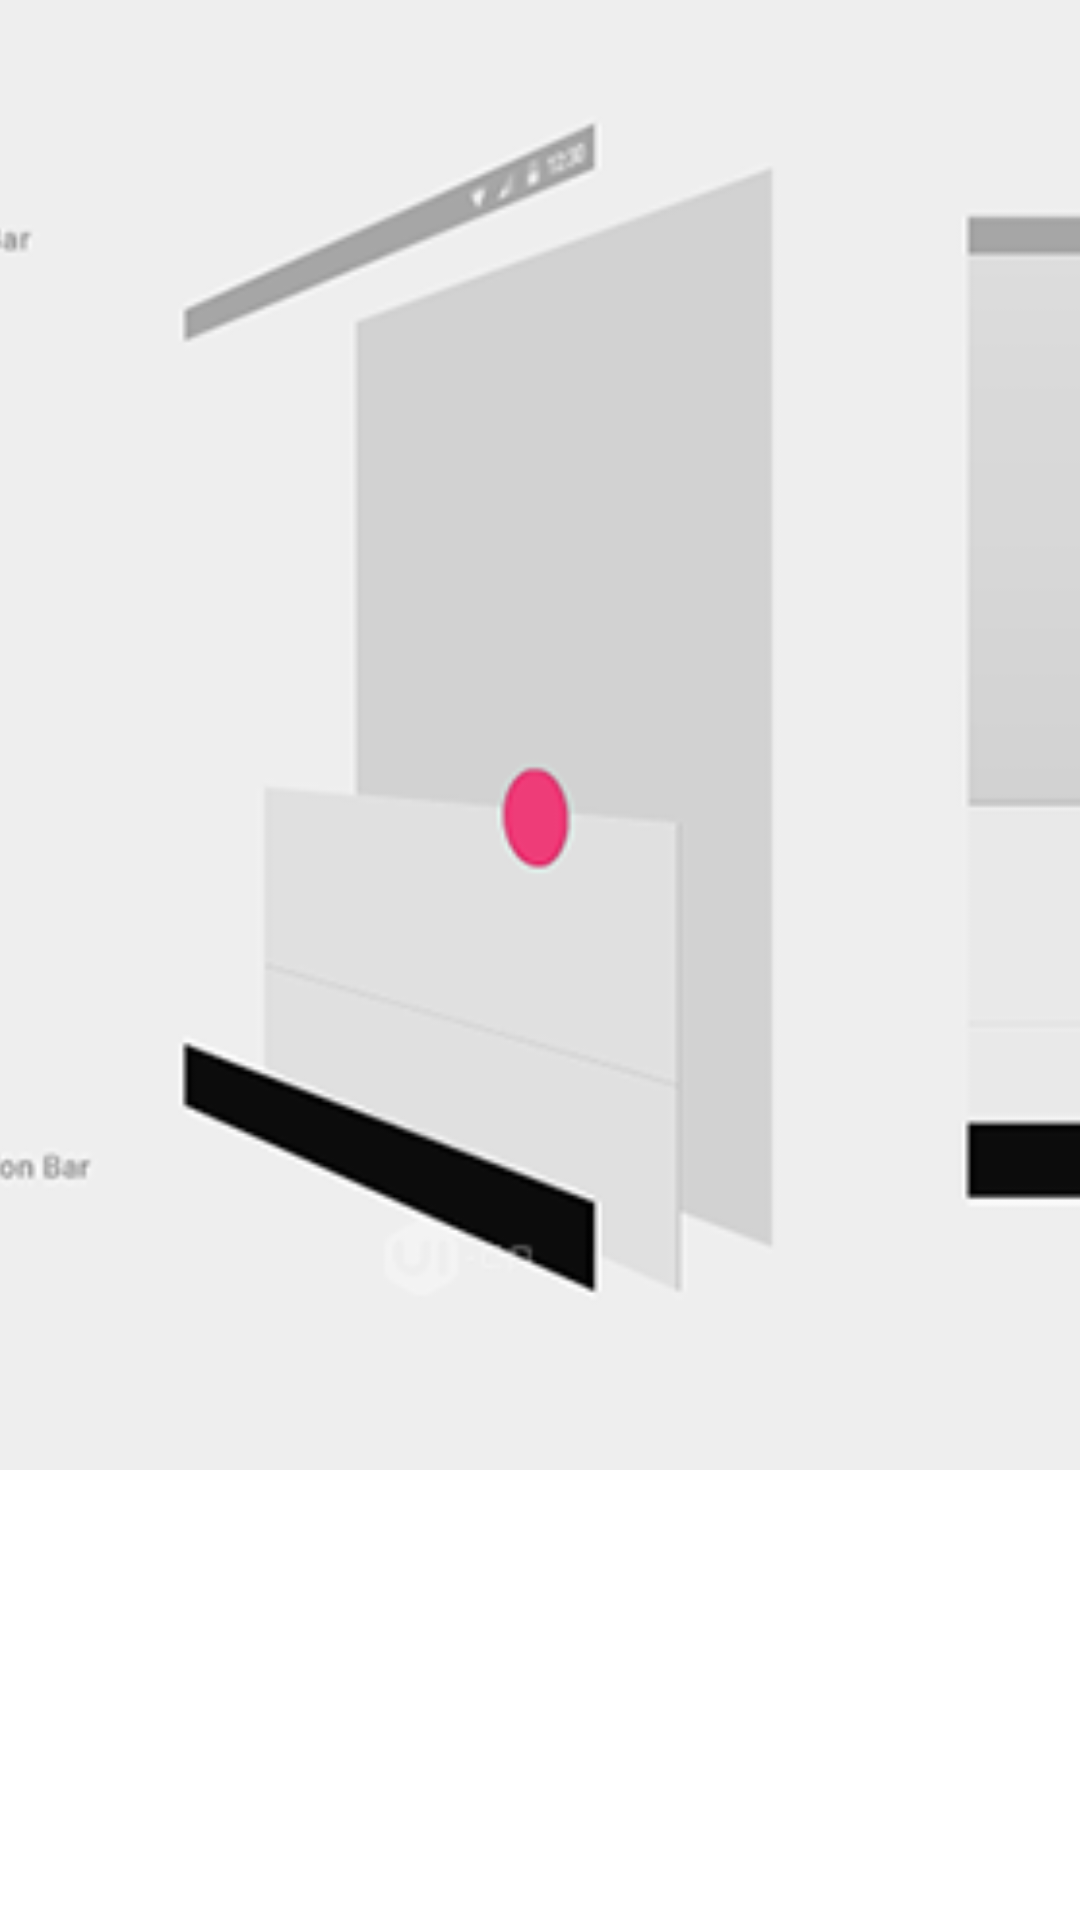

Here is an Android app screen rendered from its layout file. Give the layout XML and the strings, colors and styles it references.
<!-- AndroidManifest.xml: application theme AppTheme -->
<!-- res/layout/head_md.xml -->
<?xml version="1.0" encoding="utf-8"?>
<LinearLayout
    tools:showIn="@layout/activity_demo"
    xmlns:app="http://schemas.android.com/apk/res-auto"
    xmlns:android="http://schemas.android.com/apk/res/android"
    android:orientation="vertical"
    android:layout_width="match_parent"
    android:layout_height="match_parent"
    xmlns:tools="http://schemas.android.com/tools">

    <ImageView
        android:layout_weight="1"
        android:layout_width="match_parent"
        android:layout_height="300dp"
        android:src="@mipmap/md_info"
        android:scaleType="centerCrop"
        app:layout_collapseMode="parallax"/>

    <FrameLayout
        android:id="@+id/main_fl_title"
        android:layout_width="match_parent"
        android:layout_height="150dp"
        app:layout_collapseMode="parallax">
        <LinearLayout
            android:gravity="center"
            android:layout_gravity="center"
            android:orientation="vertical"
            android:layout_width="match_parent"
            android:layout_height="match_parent">
            <TextView
                style="@style/TextAppearance.AppCompat.Large"
                android:layout_width="wrap_content"
                android:layout_height="wrap_content"
                android:text="Material Design"
                android:textSize="25sp"
                android:textColor="#ffffff"/>
            <TextView
                style="@style/TextAppearance.AppCompat.Large"
                android:layout_width="wrap_content"
                android:layout_height="wrap_content"
                android:text="新特性"
                android:textColor="#ffffff"/>
        </LinearLayout>
    </FrameLayout>
</LinearLayout>
<!-- res/layout/activity_demo.xml (included above) -->
<?xml version="1.0" encoding="utf-8"?>
<android.support.design.widget.CoordinatorLayout
    xmlns:android="http://schemas.android.com/apk/res/android"
    xmlns:app="http://schemas.android.com/apk/res-auto"
    xmlns:tools="http://schemas.android.com/tools"
    android:layout_width="match_parent"
    android:layout_height="match_parent"
    tools:context="com.akazam.mdcoordinator.activity.DemoActivity">

    <android.support.design.widget.AppBarLayout
        android:id="@+id/appbarlayout"
        android:layout_width="match_parent"
        android:layout_height="wrap_content">

        <android.support.design.widget.CollapsingToolbarLayout
            android:id="@+id/collapsinglayout"
            android:layout_width="match_parent"
            android:layout_height="450dp"
            app:layout_scrollFlags="scroll|snap|exitUntilCollapsed">

            <include
                android:id="@+id/ii"
                layout="@layout/head_md"/>

        </android.support.design.widget.CollapsingToolbarLayout>
    </android.support.design.widget.AppBarLayout>

    <include
        layout="@layout/content_scrolling"/>

    <android.support.v7.widget.Toolbar
        android:id="@+id/main_tb_toolbar"
        android:layout_width="match_parent"
        android:layout_height="?attr/actionBarSize"
        android:background="@color/colorPrimary"
        app:theme="@style/ThemeOverlay.AppCompat.Dark">
        
        
        
        <LinearLayout
            android:layout_width="wrap_content"
            android:layout_height="match_parent"
            android:orientation="horizontal">

            <TextView
                android:id="@+id/main_tv_toolbar_title"
                android:layout_width="wrap_content"
                android:layout_height="match_parent"
                android:layout_marginLeft="8dp"
                android:gravity="center_vertical"
                android:text="Material Design"
                android:textColor="@android:color/white"
                android:textSize="20sp"
                android:visibility="invisible"/>
        </LinearLayout>
    </android.support.v7.widget.Toolbar>
</android.support.design.widget.CoordinatorLayout>
<!-- res/layout/content_scrolling.xml (included above) -->
<?xml version="1.0" encoding="utf-8"?>
<android.support.v4.widget.NestedScrollView
    xmlns:android="http://schemas.android.com/apk/res/android"
    xmlns:app="http://schemas.android.com/apk/res-auto"
    xmlns:tools="http://schemas.android.com/tools"
    android:layout_width="match_parent"
    android:layout_height="match_parent"
    app:layout_behavior="@string/appbar_scrolling_view_behavior"
    tools:context="com.akazam.mdcoordinator.activity.SimpleActivity"
    tools:showIn="@layout/activity_simple"
    android:scrollbars="none"
    app:behavior_overlapTop="50dp">

    <LinearLayout
        android:layout_width="match_parent"
        android:layout_height="match_parent"
        android:orientation="vertical">

        <android.support.v7.widget.CardView
            android:layout_width="match_parent"
            android:layout_height="match_parent"
            android:layout_margin="16dp"
            app:cardCornerRadius="8dp"
            app:cardElevation="8dp">

            <TextView
                android:layout_width="wrap_content"
                android:layout_height="wrap_content"
                android:layout_margin="@dimen/text_margin"
                android:text="@string/large_text"/>
        </android.support.v7.widget.CardView>

        <View
            android:layout_width="match_parent"
            android:layout_height="wrap_content"/>
    </LinearLayout>

</android.support.v4.widget.NestedScrollView>
<!-- res/layout/activity_simple.xml (included above) -->
<?xml version="1.0" encoding="utf-8"?>
<android.support.design.widget.CoordinatorLayout
    xmlns:android="http://schemas.android.com/apk/res/android"
    xmlns:tools="http://schemas.android.com/tools"
    xmlns:app="http://schemas.android.com/apk/res-auto"
    android:layout_width="match_parent"
    android:layout_height="match_parent"
    android:fitsSystemWindows="true"
    tools:context="com.akazam.mdcoordinator.activity.SimpleActivity">

    <android.support.design.widget.AppBarLayout
        android:id="@+id/app_bar"
        android:layout_width="match_parent"
        android:layout_height="180dp"
        app:theme="@style/AppTheme.AppBarOverlay">

        <android.support.design.widget.CollapsingToolbarLayout
            android:id="@+id/toolbar_layout"
            android:layout_width="match_parent"
            android:layout_height="match_parent"
            android:minHeight="50dp"
            app:layout_scrollFlags="scroll|snap|exitUntilCollapsed"
            app:theme="@style/AppTheme.AppBarOverlay">

            <android.support.v7.widget.Toolbar
                android:id="@+id/toolbar"
                android:layout_width="match_parent"
                android:layout_height="?attr/actionBarSize"
                app:layout_collapseMode="pin"
                app:popupTheme="@style/Theme.AppCompat.Light">

            </android.support.v7.widget.Toolbar>
        </android.support.design.widget.CollapsingToolbarLayout>
    </android.support.design.widget.AppBarLayout>

    <include
        layout="@layout/content_scrolling"/>

</android.support.design.widget.CoordinatorLayout>
<!-- resources referenced by this layout -->
<resources>

</resources>
